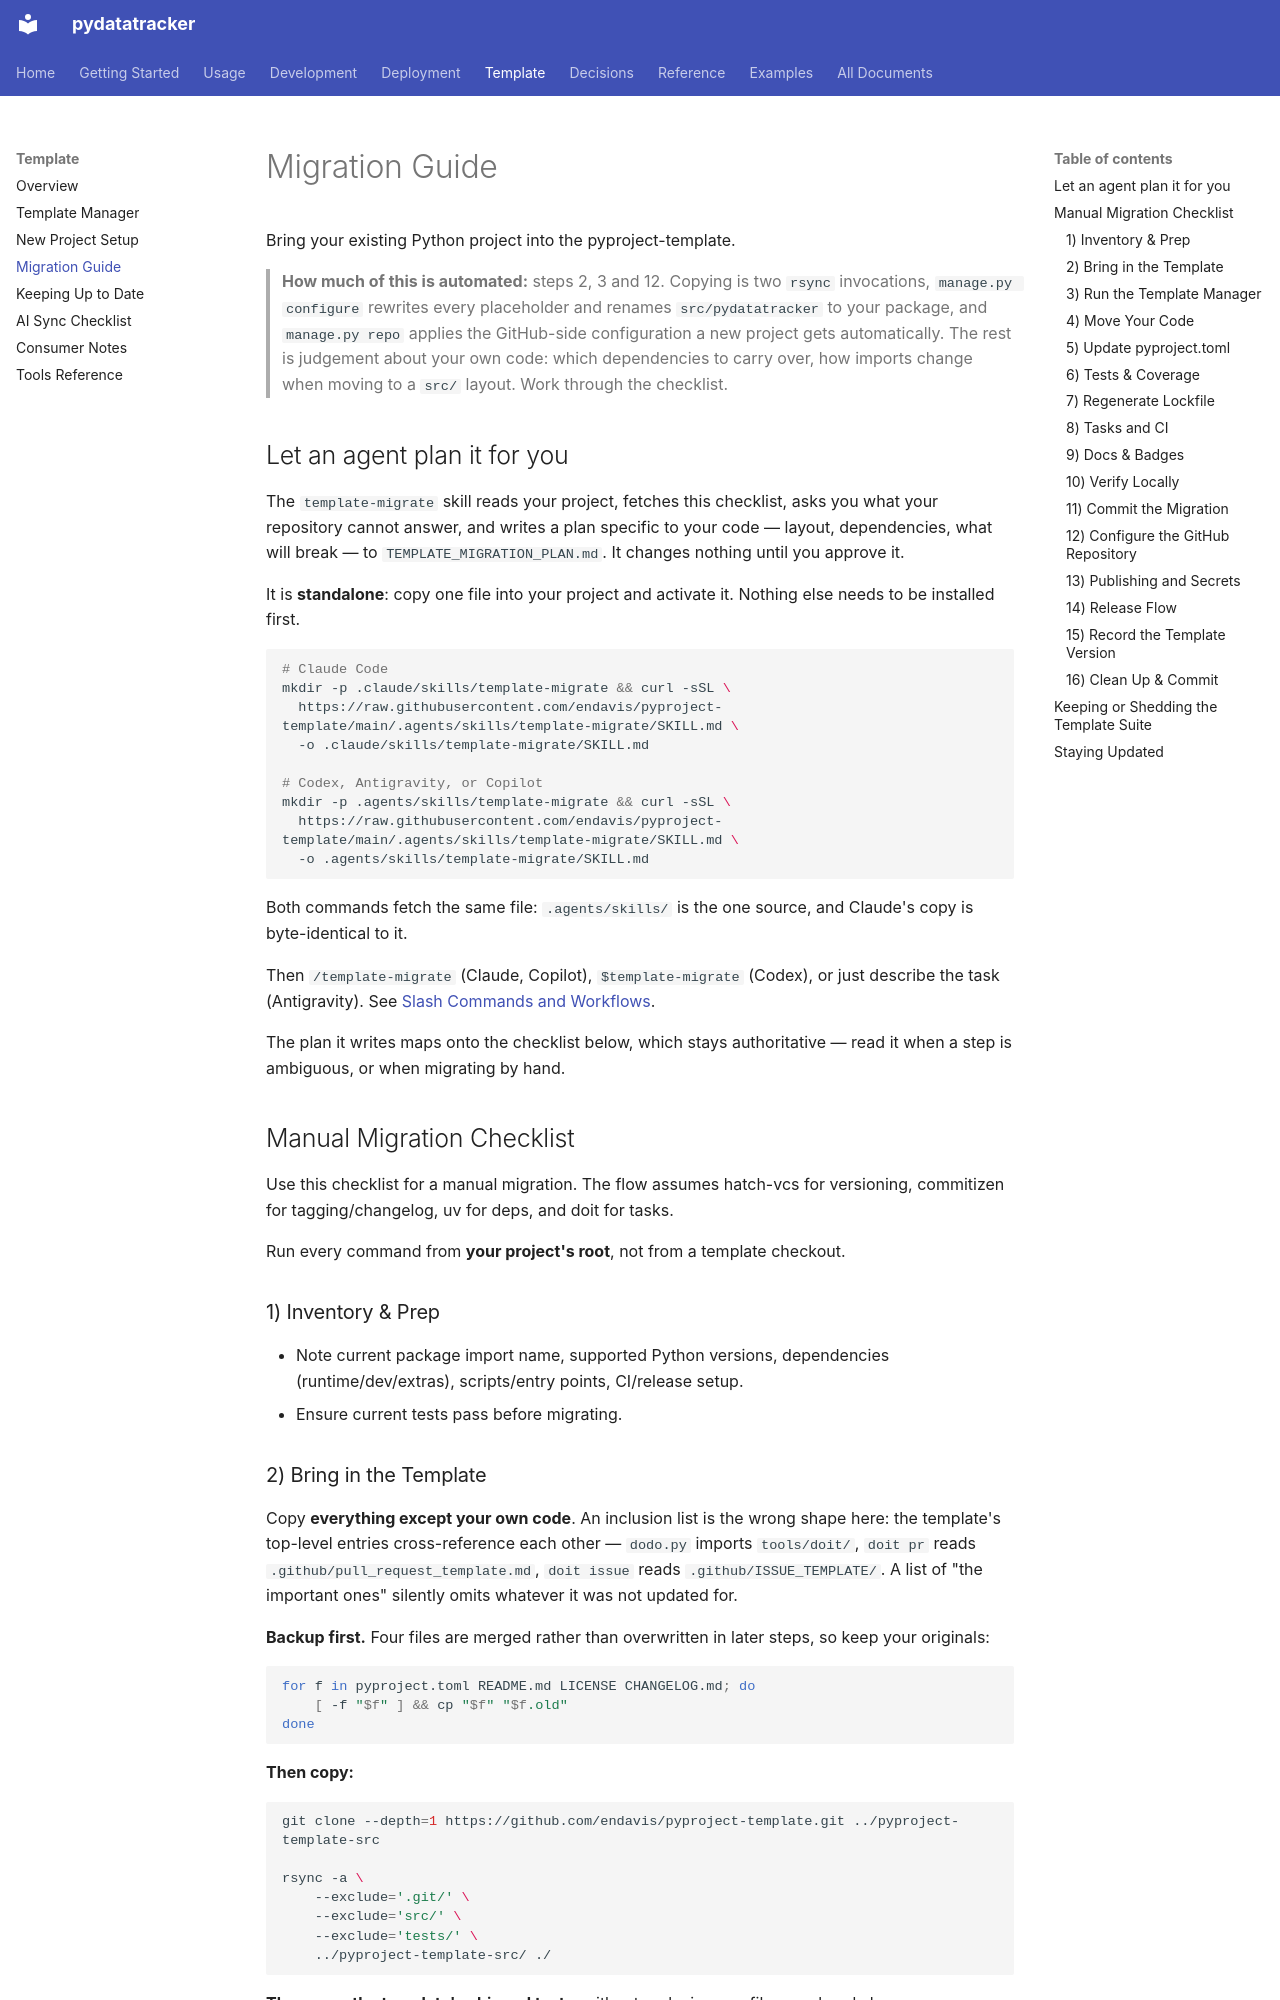

repository: endavis/pydatatracker · page: template/migration/index.html · generator: mkdocs

---
title: Migration Guide
description: Migrate existing Python projects to use this template
audience:
  - users
tags:
  - template
  - migration
---

# Migration Guide

Bring your existing Python project into the pyproject-template.

> **How much of this is automated:** steps 2, 3 and 12. Copying is two `rsync` invocations,
> `manage.py configure` rewrites every placeholder and renames `src/pydatatracker` to your
> package, and `manage.py repo` applies the GitHub-side configuration a new project gets
> automatically. The rest is judgement about your own code: which dependencies to carry
> over, how imports change when moving to a `src/` layout. Work through the checklist.

## Let an agent plan it for you

The `template-migrate` skill reads your project, fetches this checklist, asks you what your
repository cannot answer, and writes a plan specific to your code — layout, dependencies, what will
break — to `TEMPLATE_MIGRATION_PLAN.md`. It changes nothing until you approve it.

It is **standalone**: copy one file into your project and activate it. Nothing else needs to be
installed first.

```bash
# Claude Code
mkdir -p .claude/skills/template-migrate && curl -sSL \
  https://raw.githubusercontent.com/endavis/pyproject-template/main/.agents/skills/template-migrate/SKILL.md \
  -o .claude/skills/template-migrate/SKILL.md

# Codex, Antigravity, or Copilot
mkdir -p .agents/skills/template-migrate && curl -sSL \
  https://raw.githubusercontent.com/endavis/pyproject-template/main/.agents/skills/template-migrate/SKILL.md \
  -o .agents/skills/template-migrate/SKILL.md
```

Both commands fetch the same file: `.agents/skills/` is the one source, and Claude's copy is
byte-identical to it.

Then `/template-migrate` (Claude, Copilot), `$template-migrate` (Codex), or just describe the task
(Antigravity). See
[Slash Commands and Workflows](../development/ai/slash-commands.md#template-migrate-ref).

The plan it writes maps onto the checklist below, which stays authoritative — read it when a step is
ambiguous, or when migrating by hand.

## Manual Migration Checklist

Use this checklist for a manual migration. The flow assumes hatch-vcs for versioning, commitizen for tagging/changelog, uv for deps, and doit for tasks.

Run every command from **your project's root**, not from a template checkout.

### 1) Inventory & Prep
- Note current package import name, supported Python versions, dependencies (runtime/dev/extras), scripts/entry points, CI/release setup.
- Ensure current tests pass before migrating.
